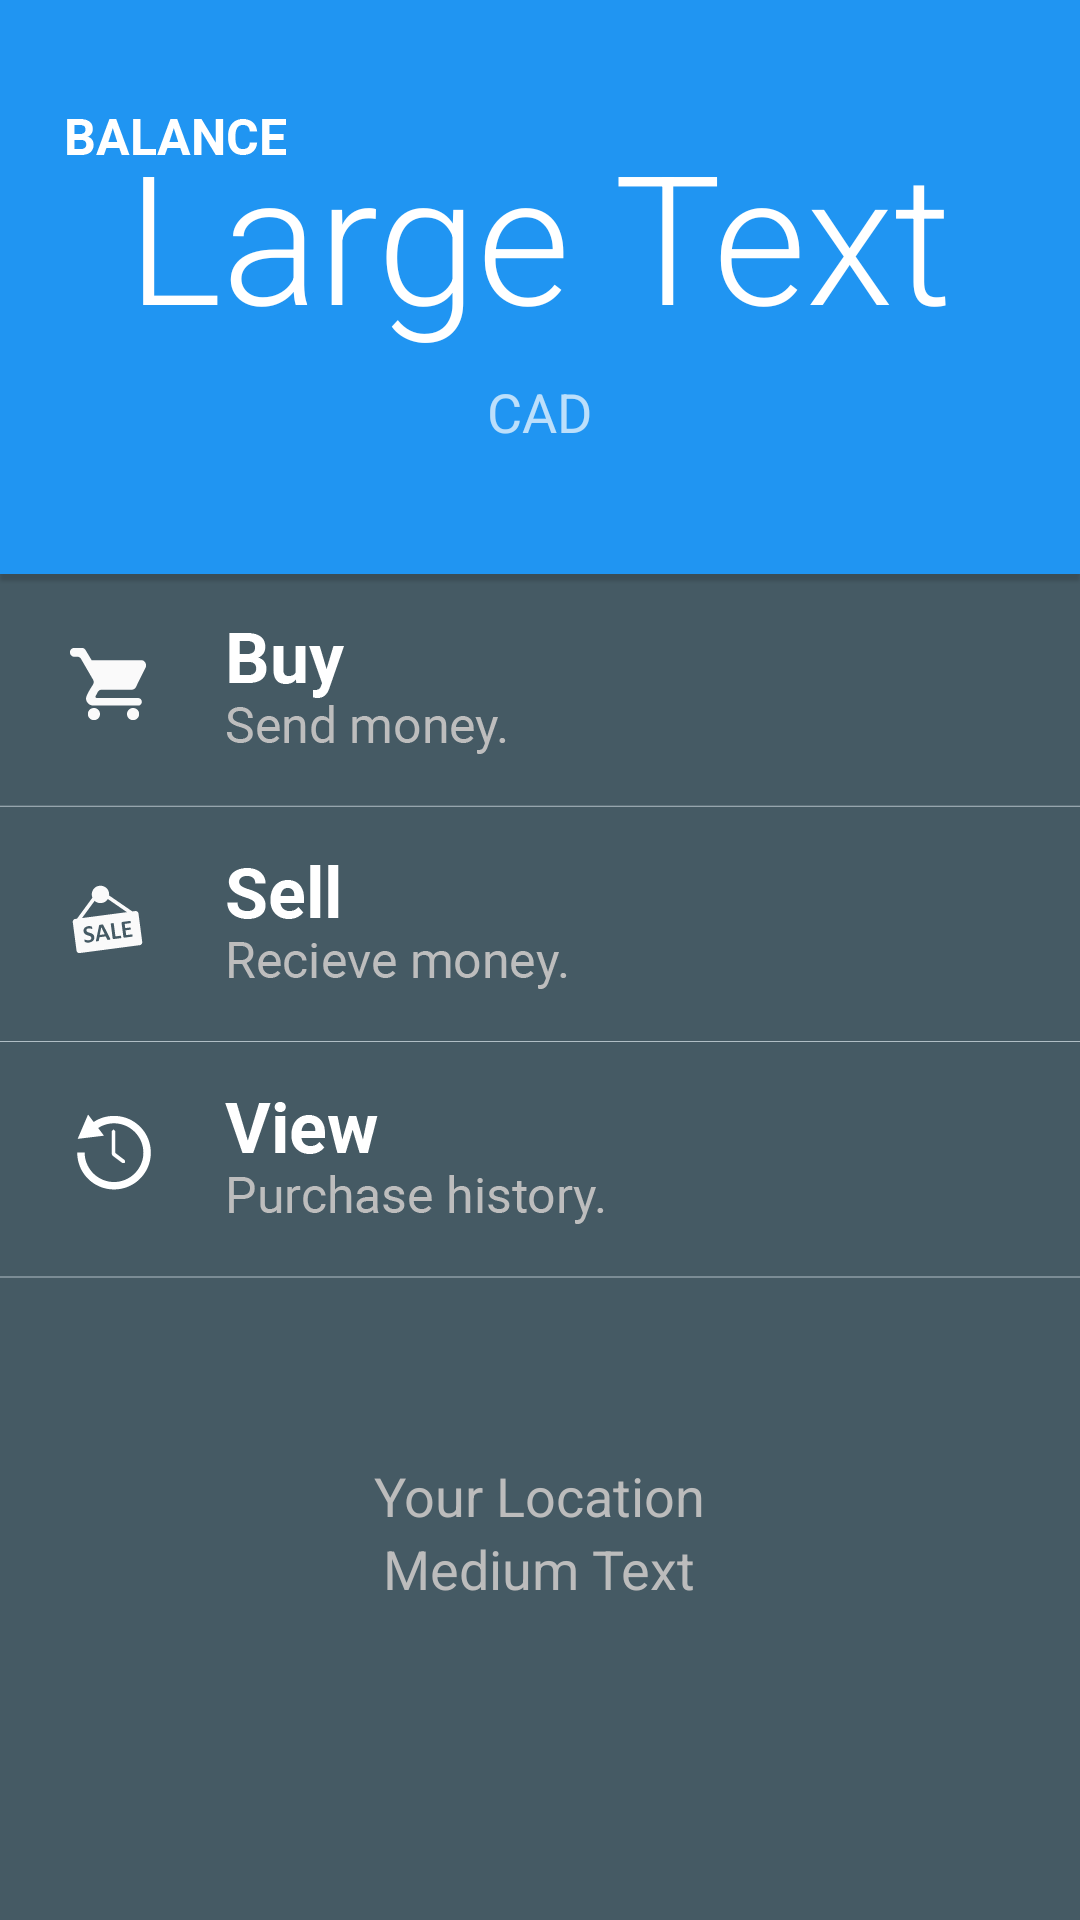

Write the Android layout XML for this screen, with the resource values it uses.
<!-- AndroidManifest.xml: activity theme AppTheme.NoActionBar -->
<!-- res/layout/activity_main.xml -->
<LinearLayout xmlns:android="http://schemas.android.com/apk/res/android"
    xmlns:tools="http://schemas.android.com/tools"
    android:id="@+id/LinearLayout1"
    android:layout_width="match_parent"
    android:layout_height="match_parent"
    android:orientation="vertical"
    android:paddingBottom="@dimen/activity_vertical_margin"
    android:paddingLeft="@dimen/activity_horizontal_margin"
    android:background="@drawable/main2"
    android:paddingRight="@dimen/activity_horizontal_margin"
    android:paddingTop="@dimen/activity_vertical_margin"
    tools:context="com.example.admin.mobile_middle_out.MainActivity"
    android:weightSum="1">


        <TextView
            android:layout_width="wrap_content"
            android:layout_height="wrap_content"
            android:textAppearance="?android:attr/textAppearanceLarge"
            android:text="Large Text"
            android:id="@+id/textView14"
            android:fontFamily="sans-serif-light"
            android:textSize="60sp"
            android:layout_marginTop="38dp"
            android:layout_marginBottom="7dp"
            android:layout_alignParentTop="true"
            android:layout_centerHorizontal="true"
            android:layout_gravity="center_horizontal"
            />

    <TextView
        android:layout_width="wrap_content"
        android:layout_height="wrap_content"
        android:textAppearance="?android:attr/textAppearanceMedium"
        android:text="CAD"
        android:id="@+id/textView17"
        android:layout_marginBottom="25dp"
        android:layout_gravity="center_horizontal" />

    <Button
            android:layout_width="379dp"
            android:layout_height="wrap_content"
            android:text=""
            android:layout_marginBottom="19dp"
            android:background="@android:color/transparent"
            android:onClick="toBuy"
            android:id="@+id/button9"
        android:layout_weight="0.05" />

    <Button

        android:layout_width="380dp"
        android:layout_height="wrap_content"
        android:text=""
        android:layout_marginBottom="17dp"
        android:background="@android:color/transparent"
        android:onClick="toSetPrice"
        android:id="@+id/button2"
        android:layout_weight="0.08" />

    <Button
        android:layout_width="374dp"
        android:layout_height="wrap_content"
        android:layout_marginTop="5dp"
        android:background="@android:color/transparent"
        android:text=""
        android:layout_marginBottom="100dp"
        android:onClick="toHistory"
        android:id="@+id/button"
        android:layout_weight="0.08" />


        <TextView
            android:layout_width="wrap_content"
            android:layout_height="wrap_content"
            android:textAppearance="?android:attr/textAppearanceMedium"
            android:text="Your Location"
            android:textColor="@color/but"
            android:layout_centerHorizontal="true"
            android:id="@+id/textView7"
            android:layout_gravity="center_horizontal" />

    <TextView
        android:layout_width="wrap_content"
        android:layout_height="wrap_content"
        android:textAppearance="?android:attr/textAppearanceMedium"
        android:text="Medium Text"
        android:textColor="@color/but"
        android:id="@+id/textView8"
        android:layout_gravity="center_horizontal" />


</LinearLayout>
<!-- resources referenced by this layout -->
<resources>
  <color name="but">#BCBCBC  </color>
  <!-- drawable main2: png bitmap (drawable, 34465 bytes) -->
  <style name="AppTheme.NoActionBar">
          <item name="windowActionBar">false</item>
          <item name="windowNoTitle">true</item>
      </style>
</resources>
